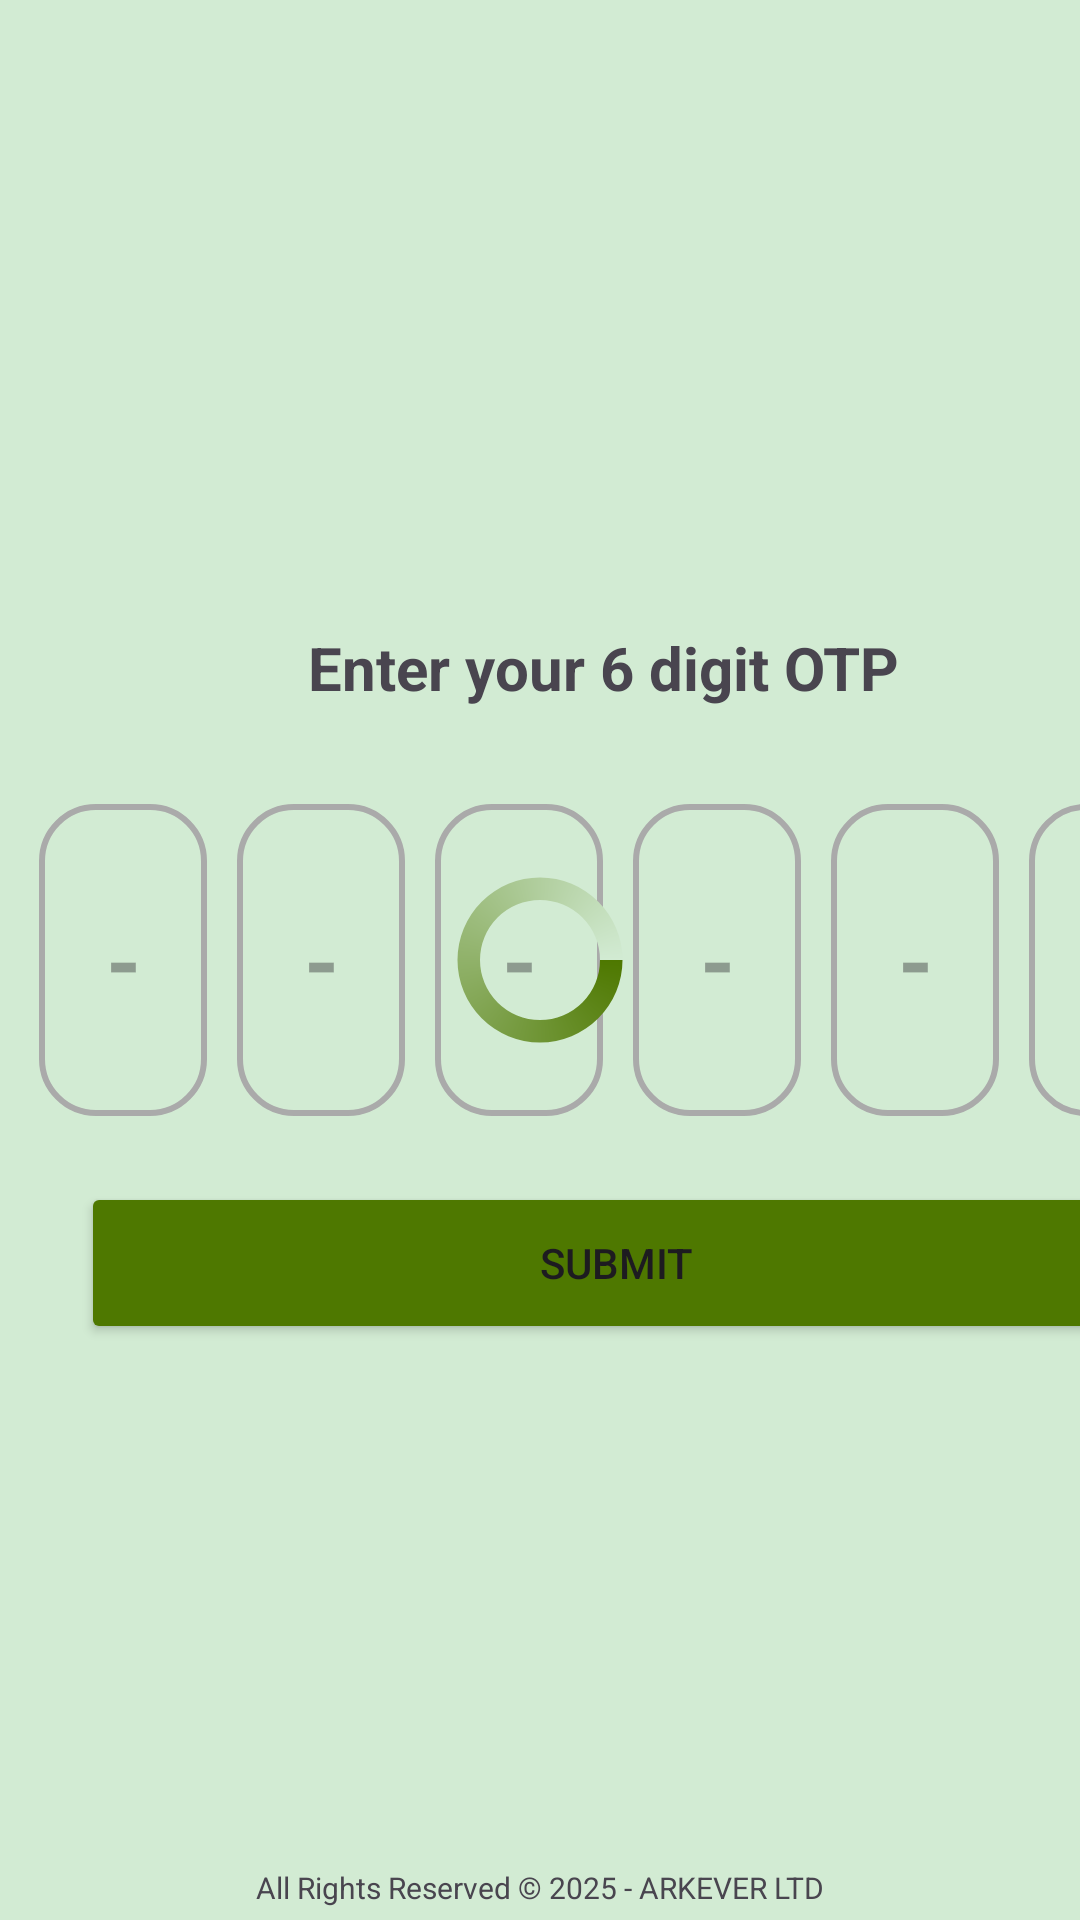

Write the Android layout XML for this screen, with the resource values it uses.
<!-- AndroidManifest.xml: application theme Theme.IndoorPlayGround -->
<!-- res/layout/activity_otp.xml -->
<?xml version="1.0" encoding="utf-8"?>
<layout xmlns:android="http://schemas.android.com/apk/res/android"
    xmlns:app="http://schemas.android.com/apk/res-auto"
    xmlns:tools="http://schemas.android.com/tools">

    <data>

    </data>
<androidx.constraintlayout.widget.ConstraintLayout


    android:id="@+id/main"
    android:layout_width="match_parent"
    android:layout_height="match_parent"
    android:background="#D2EBD3"
    tools:context=".view.OTP">


    <TextView
        android:id="@+id/fotter3"
        android:layout_width="0dp"
        android:layout_height="wrap_content"
        android:layout_marginBottom="4dp"
        android:gravity="center"
        android:text="All Rights Reserved © 2025 - ARKEVER LTD"
        android:textSize="10sp"
        app:layout_constraintBottom_toBottomOf="parent"
        app:layout_constraintEnd_toEndOf="parent"
        app:layout_constraintHorizontal_bias="0.0"
        app:layout_constraintStart_toStartOf="parent" />

    <EditText
        android:id="@+id/three"
        android:layout_width="56dp"
        android:layout_height="104dp"
        android:layout_marginStart="10dp"
        android:layout_marginTop="268dp"
        android:background="@drawable/edittext_border"
        android:ems="10"
        android:inputType="number"
        android:maxLength="1"
        android:textSize="30dp"
        android:textStyle="bold"
        android:textAlignment="center"
        android:hint="-"
        app:layout_constraintStart_toEndOf="@+id/two"
        app:layout_constraintTop_toTopOf="parent" />

            <EditText
                android:id="@+id/six"
                android:layout_width="56dp"
                android:layout_height="104dp"
                android:layout_marginStart="10dp"
                android:layout_marginTop="268dp"
                android:background="@drawable/edittext_border"
                android:ems="10"
                android:inputType="number"
                android:maxLength="1"
                android:textSize="30dp"
                android:textStyle="bold"
                android:textAlignment="center"
                android:hint="-"
                app:layout_constraintStart_toEndOf="@+id/five"
                app:layout_constraintTop_toTopOf="parent" />

            <EditText
                android:id="@+id/four"
                android:layout_width="56dp"
                android:layout_height="104dp"
                android:layout_marginStart="10dp"
                android:layout_marginTop="268dp"
                android:background="@drawable/edittext_border"
                android:ems="10"
                android:inputType="number"
                android:maxLength="1"
                android:textSize="30dp"
                android:textStyle="bold"
                android:textAlignment="center"
                android:hint="-"
                app:layout_constraintStart_toEndOf="@+id/three"
                app:layout_constraintTop_toTopOf="parent" />

            <EditText
                android:id="@+id/five"
                android:layout_width="56dp"
                android:layout_height="104dp"
                android:layout_marginStart="10dp"
                android:layout_marginTop="268dp"
                android:background="@drawable/edittext_border"
                android:ems="10"
                android:inputType="number"
                android:maxLength="1"
                android:textSize="30dp"
                android:textStyle="bold"
                android:textAlignment="center"
                android:hint="-"
                app:layout_constraintStart_toEndOf="@+id/four"
                app:layout_constraintTop_toTopOf="parent" />

            <EditText
                android:id="@+id/two"
                android:layout_width="56dp"
                android:layout_height="104dp"
                android:layout_marginStart="10dp"
                android:layout_marginTop="268dp"
                android:background="@drawable/edittext_border"
                android:ems="10"
                android:inputType="number"
                android:maxLength="1"
                android:textSize="30dp"
                android:textStyle="bold"
                android:textAlignment="center"
                android:hint="-"
                app:layout_constraintStart_toEndOf="@+id/one"
                app:layout_constraintTop_toTopOf="parent" />

    <EditText
        android:id="@+id/one"
        android:layout_width="56dp"
        android:layout_height="104dp"
        android:layout_marginStart="13dp"
        android:layout_marginTop="268dp"
        android:background="@drawable/edittext_border"
        android:ems="10"
        android:inputType="number"
        android:maxLength="1"
        android:textSize="30dp"
        android:textStyle="bold"
        android:textAlignment="center"
        android:hint="-"
        app:layout_constraintStart_toStartOf="parent"
        app:layout_constraintTop_toTopOf="parent" />

    <Button
        android:id="@+id/otpbtn"
        android:layout_width="357dp"
        android:layout_height="54dp"
        android:layout_marginStart="27dp"
        android:layout_marginTop="22dp"
        android:backgroundTint="#4E7800"
        android:text="submit"
        app:layout_constraintStart_toStartOf="parent"
        app:layout_constraintTop_toBottomOf="@+id/three" />

    <TextView
        android:id="@+id/titleotp"
        android:layout_width="258dp"
        android:layout_height="63dp"
        android:layout_marginStart="72dp"
        android:layout_marginTop="184dp"
        android:paddingTop="25dp"
        android:text="Enter your 6 digit OTP"
        android:textAlignment="center"
        android:textSize="20dp"
        android:textStyle="bold"
        app:layout_constraintStart_toStartOf="parent"
        app:layout_constraintTop_toTopOf="parent" />

    <TextView
        android:id="@+id/textView5"
        android:layout_width="350dp"
        android:layout_height="23dp"
        android:layout_marginStart="34dp"
        android:layout_marginTop="15dp"
        android:textAlignment="center"
        android:textStyle="bold"
        android:textColor="#F00000"
        android:visibility="gone"
        android:text="TextView"
        app:layout_constraintStart_toStartOf="parent"
        app:layout_constraintTop_toBottomOf="@+id/otpbtn" />
    <ProgressBar
        android:id="@+id/poBar"
        android:layout_width="60dp"
        android:layout_height="60dp"
        android:visibility="visible"
        android:indeterminate="true"
        app:layout_constraintTop_toTopOf="parent"
        android:indeterminateDrawable="@drawable/progressbar_circle"
        app:layout_constraintBottom_toBottomOf="parent"
        app:layout_constraintStart_toStartOf="parent"
        app:layout_constraintEnd_toEndOf="parent" />

</androidx.constraintlayout.widget.ConstraintLayout>
</layout>
<!-- resources referenced by this layout -->
<resources>
  <!-- drawable edittext_border (drawable) -->
  <?xml version="1.0" encoding="utf-8"?>
  <shape xmlns:android="http://schemas.android.com/apk/res/android"
      android:shape="rectangle">
  
      <solid android:color="#D2EBD3"/>
      <stroke
          android:width="2dp"
          android:color="@android:color/darker_gray" />
      <corners android:radius="18dp"/>
      <padding
          android:left="8dp"
          android:top="8dp"
          android:right="8dp"
          android:bottom="8dp" />
  </shape>
  <!-- drawable progressbar_circle (drawable) -->
  <?xml version="1.0" encoding="utf-8"?>
  <rotate xmlns:android="http://schemas.android.com/apk/res/android"
      android:fromDegrees="0"
      android:toDegrees="360">
      <shape
          android:shape="ring"
          android:innerRadiusRatio="3"
          android:thicknessRatio="8"
          android:useLevel="false">
          <size
              android:width="48dp"
              android:height="48dp" />
          <gradient
              android:type="sweep"
              android:useLevel="false"
              android:startColor="#4E7800"
              android:endColor="#D2EBD3"
              android:angle="0" />
      </shape>
  </rotate>
  <style name="Theme.IndoorPlayGround" parent="Base.Theme.IndoorPlayGround" />
  <style name="Base.Theme.IndoorPlayGround" parent="Theme.Material3.DayNight.NoActionBar">
          
          
      </style>
</resources>
